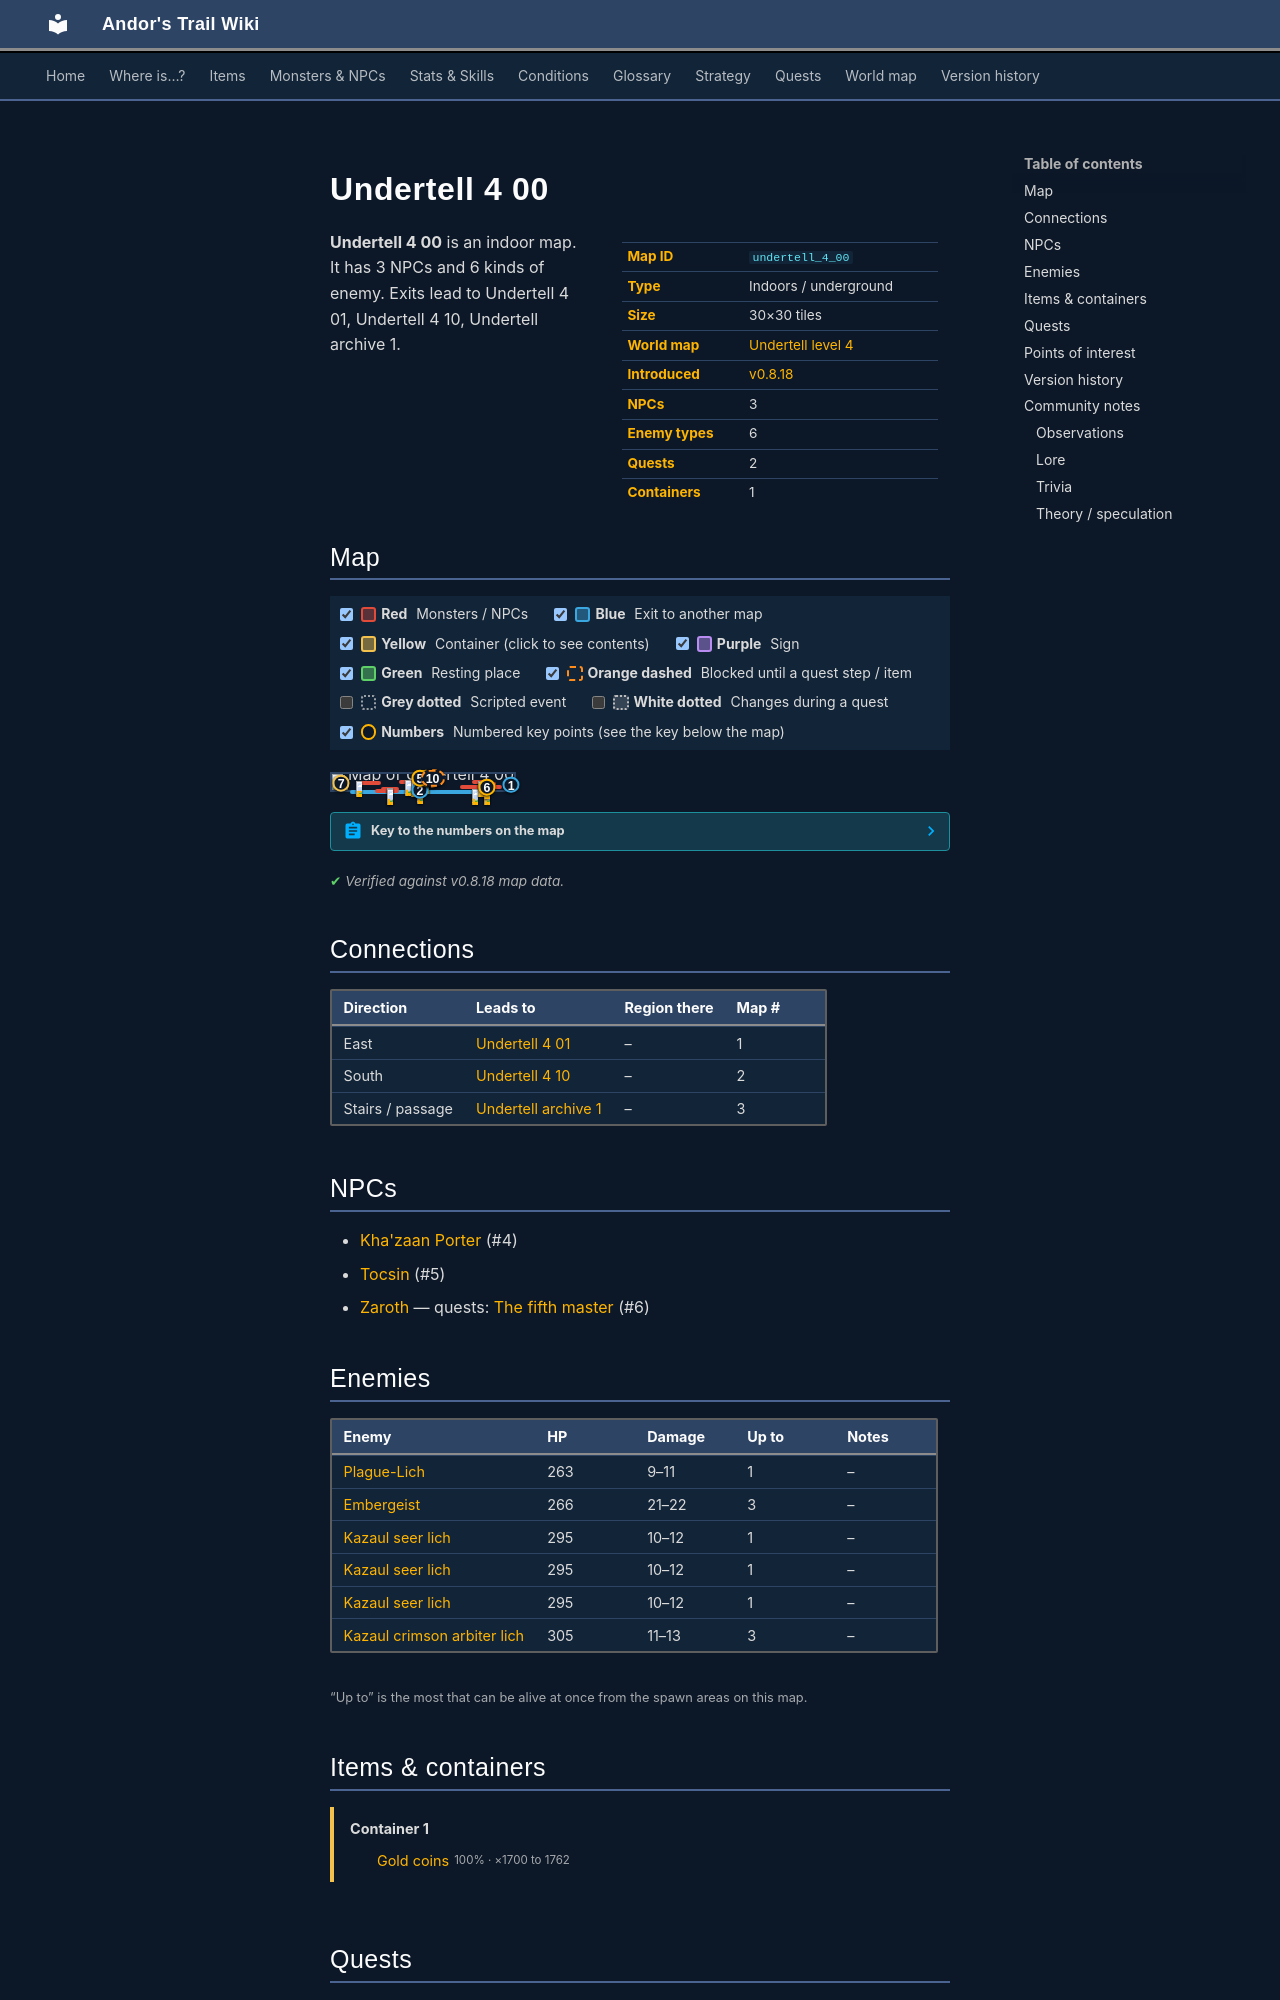

repository: asdfghjkl628/Andor-s-Trail-Wikiiii · page: maps/undertell_4_00/index.html · generator: mkdocs

---
description: "Undertell 4 00 is an indoor location in Andor's Trail. NPCs: Kha'zaan Porter, Tocsin, Zaroth. Enemies: Plague-Lich, Embergeist, Kazaul seer lich. Exits to Undertell 4 01, Undertell 4 10, Undertell archive 1."
---

# Undertell 4 00

<div class="infobox" markdown>

| | |
|---|---|
| **Map ID** | `undertell_4_00` |
| **Type** | Indoors / underground |
| **Size** | 30×30 tiles |
| **World map** | [Undertell level 4](index.md) |
| **Introduced** | [v0.8.18](../versions/0.8.18.md) |
| **NPCs** | 3 |
| **Enemy types** | 6 |
| **Quests** | 2 |
| **Containers** | 1 |

</div>

**Undertell 4 00** is an indoor map. It has 3 NPCs and 6 kinds of enemy. Exits lead to Undertell 4 01, Undertell 4 10, Undertell archive 1.
